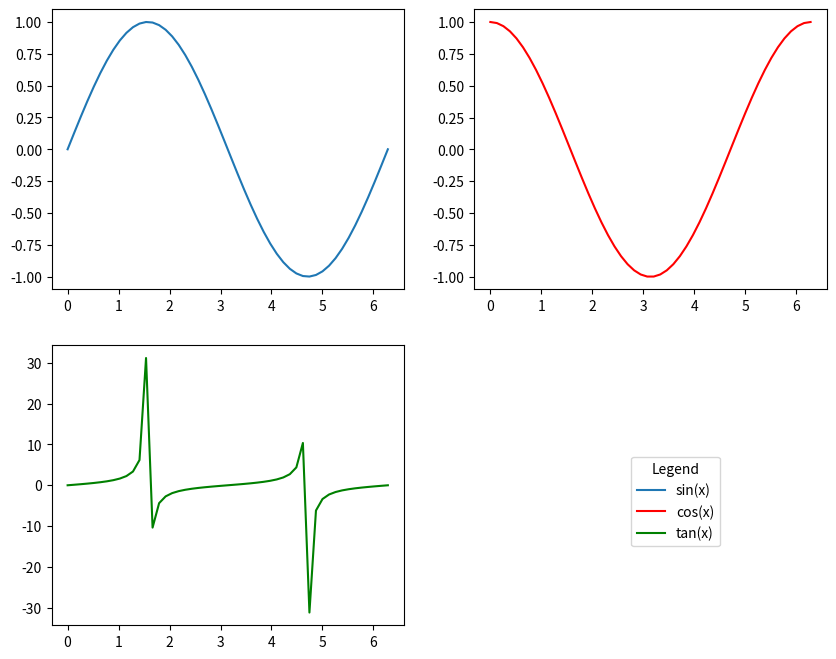

Recreate this plot in Python.
import numpy as np
import matplotlib.pyplot as plt

# Create an array of 50 evenly spaced numbers between 0 and 2pi, inclusive
x = np.linspace(0, 2 * np.pi, 50)

# Create the corresponding function values
y_1 = np.sin(x)
y_2 = np.cos(x)
y_3 = np.tan(x)

# Create a figure with 4 subplots in a 2x2 grid
fig, axes = plt.subplots(2, 2, figsize=(10, 8))

# Plot the function y-values against their corresponding x-values, label, and color
axes[0, 0].plot(x, y_1, label='sin(x)')
axes[0, 1].plot(x, y_2, color='red', label='cos(x)')
axes[1, 0].plot(x, y_3, color='green', label='tan(x)')

# Delete the subplot in the lower right-hand corner
fig.delaxes(axes[1, 1])

# Create empty lists to store the handles and labels for each of the subplots
handles, labels = [], []

# Iterate through the remaining 3 subplots and extract their handles and labels
for ax in fig.axes:
    h, l = ax.get_legend_handles_labels()
    handles.extend(h)
    labels.extend(l)

# Create a single legend for all 3 of the subplots in the position of the now-deleted fourth subplot
fig.legend(handles=handles, labels=labels, loc='lower right', bbox_to_anchor=(0.8, 0.2), title='Legend')

# Draw the figure
plt.show()
